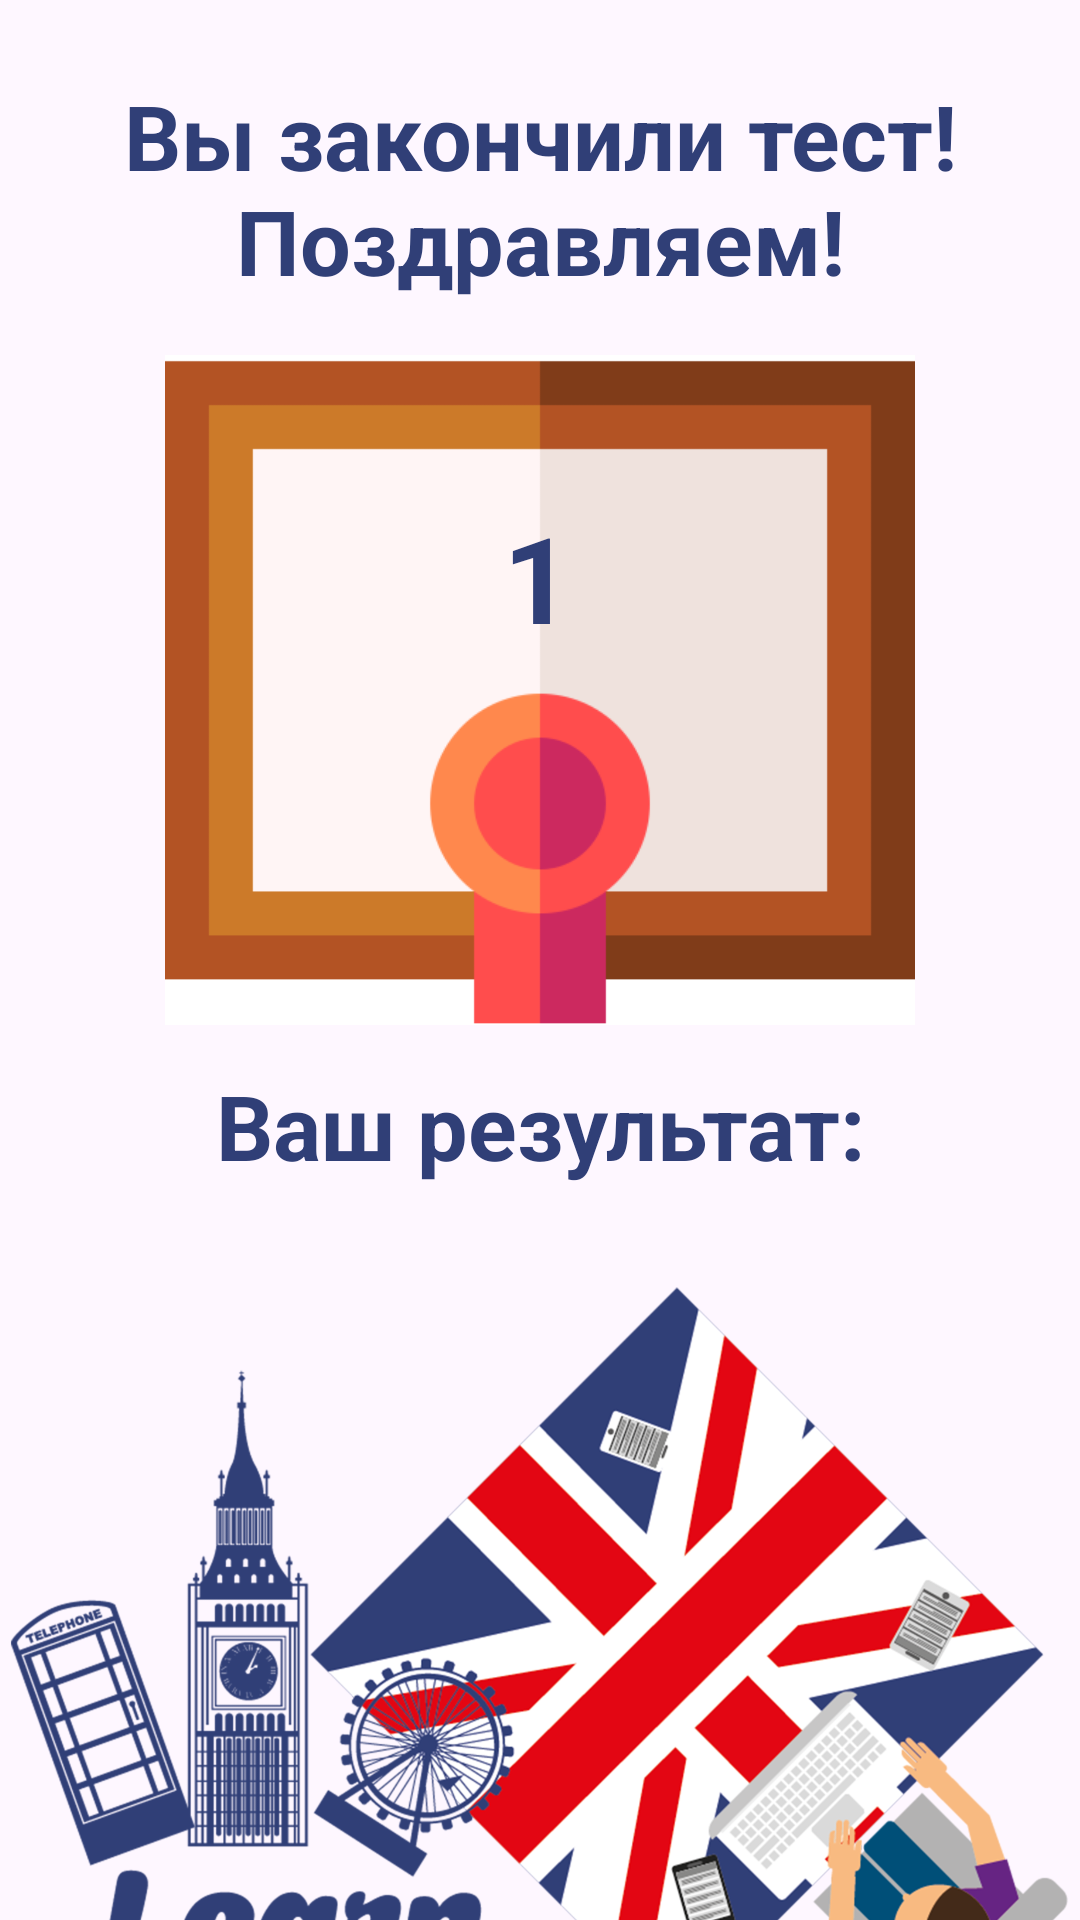

Here is an Android app screen rendered from its layout file. Give the layout XML and the strings, colors and styles it references.
<!-- AndroidManifest.xml: application theme Theme.SaifApp5 -->
<!-- res/layout/activity_finish_test.xml -->
<?xml version="1.0" encoding="utf-8"?>
<androidx.constraintlayout.widget.ConstraintLayout
    xmlns:android="http://schemas.android.com/apk/res/android"
    xmlns:app="http://schemas.android.com/apk/res-auto"
    xmlns:tools="http://schemas.android.com/tools"
    android:layout_width="match_parent"
    android:layout_height="match_parent"
    android:background="@color/transparent"
    tools:context=".FinishTestActivity">

    <TextView
        android:id="@+id/FinishTestText"
        android:layout_width="300dp"
        android:layout_height="80dp"
        android:layout_marginTop="25dp"
        android:text="@string/FinishTestLayout"
        android:textAlignment="center"
        android:textColor="@color/blue"
        android:textSize="30sp"
        android:textStyle="bold"
        app:layout_constraintEnd_toEndOf="parent"
        app:layout_constraintHorizontal_bias="0.5"
        app:layout_constraintStart_toStartOf="parent"
        app:layout_constraintTop_toTopOf="parent" />

    <ImageView
        android:id="@+id/ImageFinishSuccses"
        android:layout_width="250dp"
        android:layout_height="250dp"
        android:src="@drawable/finishico"
        app:layout_constraintEnd_toEndOf="parent"
        app:layout_constraintStart_toStartOf="parent"
        app:layout_constraintTop_toBottomOf="@+id/FinishTestText" />

    <TextView
        android:id="@+id/FinishName"
        android:layout_width="wrap_content"
        android:layout_height="wrap_content"
        android:text="1"
        android:textSize="40sp"
        android:textStyle="bold"
        android:textAlignment="center"
        android:textColor="@color/blue"
        app:layout_constraintBottom_toBottomOf="@+id/ImageFinishSuccses"
        app:layout_constraintEnd_toEndOf="@+id/ImageFinishSuccses"
        app:layout_constraintHorizontal_bias="0.497"
        app:layout_constraintStart_toStartOf="@+id/ImageFinishSuccses"
        app:layout_constraintTop_toTopOf="@+id/ImageFinishSuccses"
        app:layout_constraintVertical_bias="0.309" />

    <ImageView
        android:id="@+id/LogoLayouteFinishTest"
        android:layout_width="400dp"
        android:layout_height="300dp"
        android:layout_marginTop="420dp"
        android:src="@drawable/logo"
        app:layout_constraintEnd_toEndOf="parent"
        app:layout_constraintStart_toStartOf="parent"
        app:layout_constraintTop_toTopOf="parent" />

    <TextView
        android:id="@+id/TextFinishScore"
        android:layout_width="wrap_content"
        android:layout_height="wrap_content"
        android:text="@string/FinishScore"
        android:textColor="@color/blue"
        android:textSize="30sp"
        android:textStyle="bold"
        android:textAlignment="center"
        app:layout_constraintEnd_toEndOf="parent"
        app:layout_constraintStart_toStartOf="parent"
        app:layout_constraintTop_toBottomOf="@+id/ImageFinishSuccses" />


    <TextView
        android:id="@+id/butBackListenLayout"
        style="?android:attr/borderlessButtonStyle"
        android:layout_marginTop="40dp"
        android:layout_width="wrap_content"
        android:layout_height="wrap_content"
        android:onClick="FinishGoBack"
        android:text="@string/FinishGoBack"
        android:textAllCaps="false"
        android:textColor="@color/textred"
        android:textSize="30sp"
        android:textStyle="bold"
        app:layout_constraintEnd_toEndOf="parent"
        app:layout_constraintStart_toStartOf="parent"
        app:layout_constraintTop_toBottomOf="@+id/LogoLayouteFinishTest" />


</androidx.constraintlayout.widget.ConstraintLayout>
<!-- resources referenced by this layout -->
<resources>
  <color name="blue">#303F77</color>
  <color name="transparent">#00000000</color>
  <!-- drawable finishico: png bitmap (drawable, 9949 bytes) -->
  <!-- drawable logo: png bitmap (drawable, 675524 bytes) -->
  <string name="FinishGoBack">Закончить</string>
  <string name="FinishScore">Ваш результат: </string>
  <string name="FinishTestLayout">Вы закончили тест! Поздравляем!</string>
  <style name="Theme.SaifApp5" parent="Base.Theme.SaifApp5" />
  <style name="Base.Theme.SaifApp5" parent="Theme.Material3.DayNight.NoActionBar">
          
          <item name="colorPrimary">@color/black</item>
      </style>
  <color name="black">#FF000000</color>
</resources>
